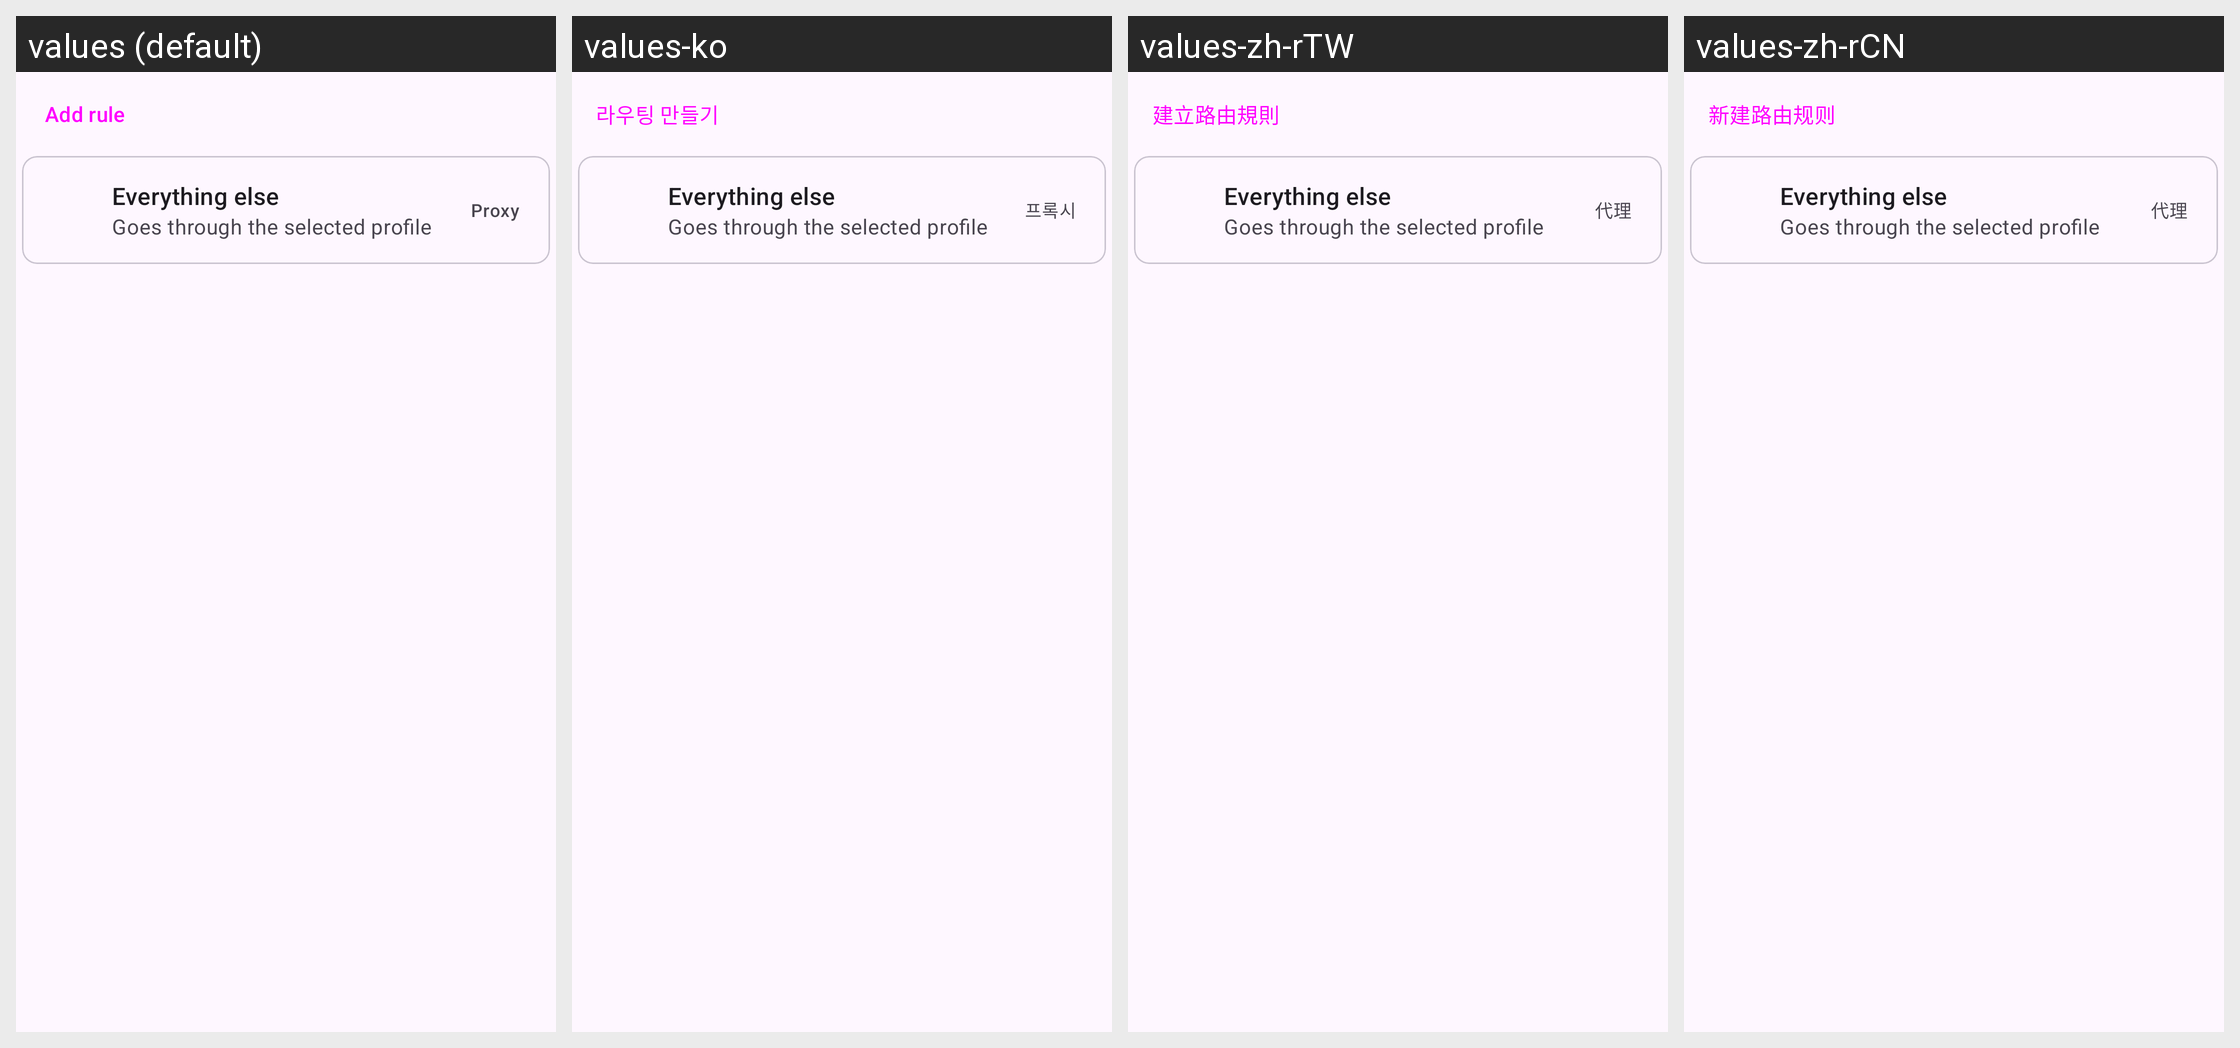

For this localized Android screen grid, give each drawn string resource with its value in every locale shown.
Android screen res/layout/layout_route_end.xml rendered under 4 locales, left to right: values (default), values-ko, values-zh-rTW, values-zh-rCN. Device: Nexus 5 (rendered at 1080×1920; each locale shown at half size, 540×960, under a caption strip naming it); theme Theme.Start.
Other locales in the repository, not shown: values-ar, values-be, values-de, values-es, values-fa, values-fr, values-in, values-it, values-ja, values-nb-rNO, values-nl, values-pt-rBR, values-ru, values-tr, values-uk, values-zh-rHK.
Strings drawn on this screen, with the default value and each locale's value (text and hints the layout hard-codes, and strings that could not be matched under every locale, appear in the picture but are not listed):

route_add
  values: Add rule
  values-ko: 라우팅 만들기
  values-zh-rTW: 建立路由規則
  values-zh-rCN: 新建路由规则

route_fallback_title
  values: Everything else
  values-ko: Everything else  [not translated; the default value is used]
  values-zh-rTW: Everything else  [not translated; the default value is used]
  values-zh-rCN: Everything else  [not translated; the default value is used]

route_fallback_summary
  values: Goes through the selected profile
  values-ko: Goes through the selected profile  [not translated; the default value is used]
  values-zh-rTW: Goes through the selected profile  [not translated; the default value is used]
  values-zh-rCN: Goes through the selected profile  [not translated; the default value is used]

route_proxy
  values: Proxy
  values-ko: 프록시
  values-zh-rTW: 代理
  values-zh-rCN: 代理
